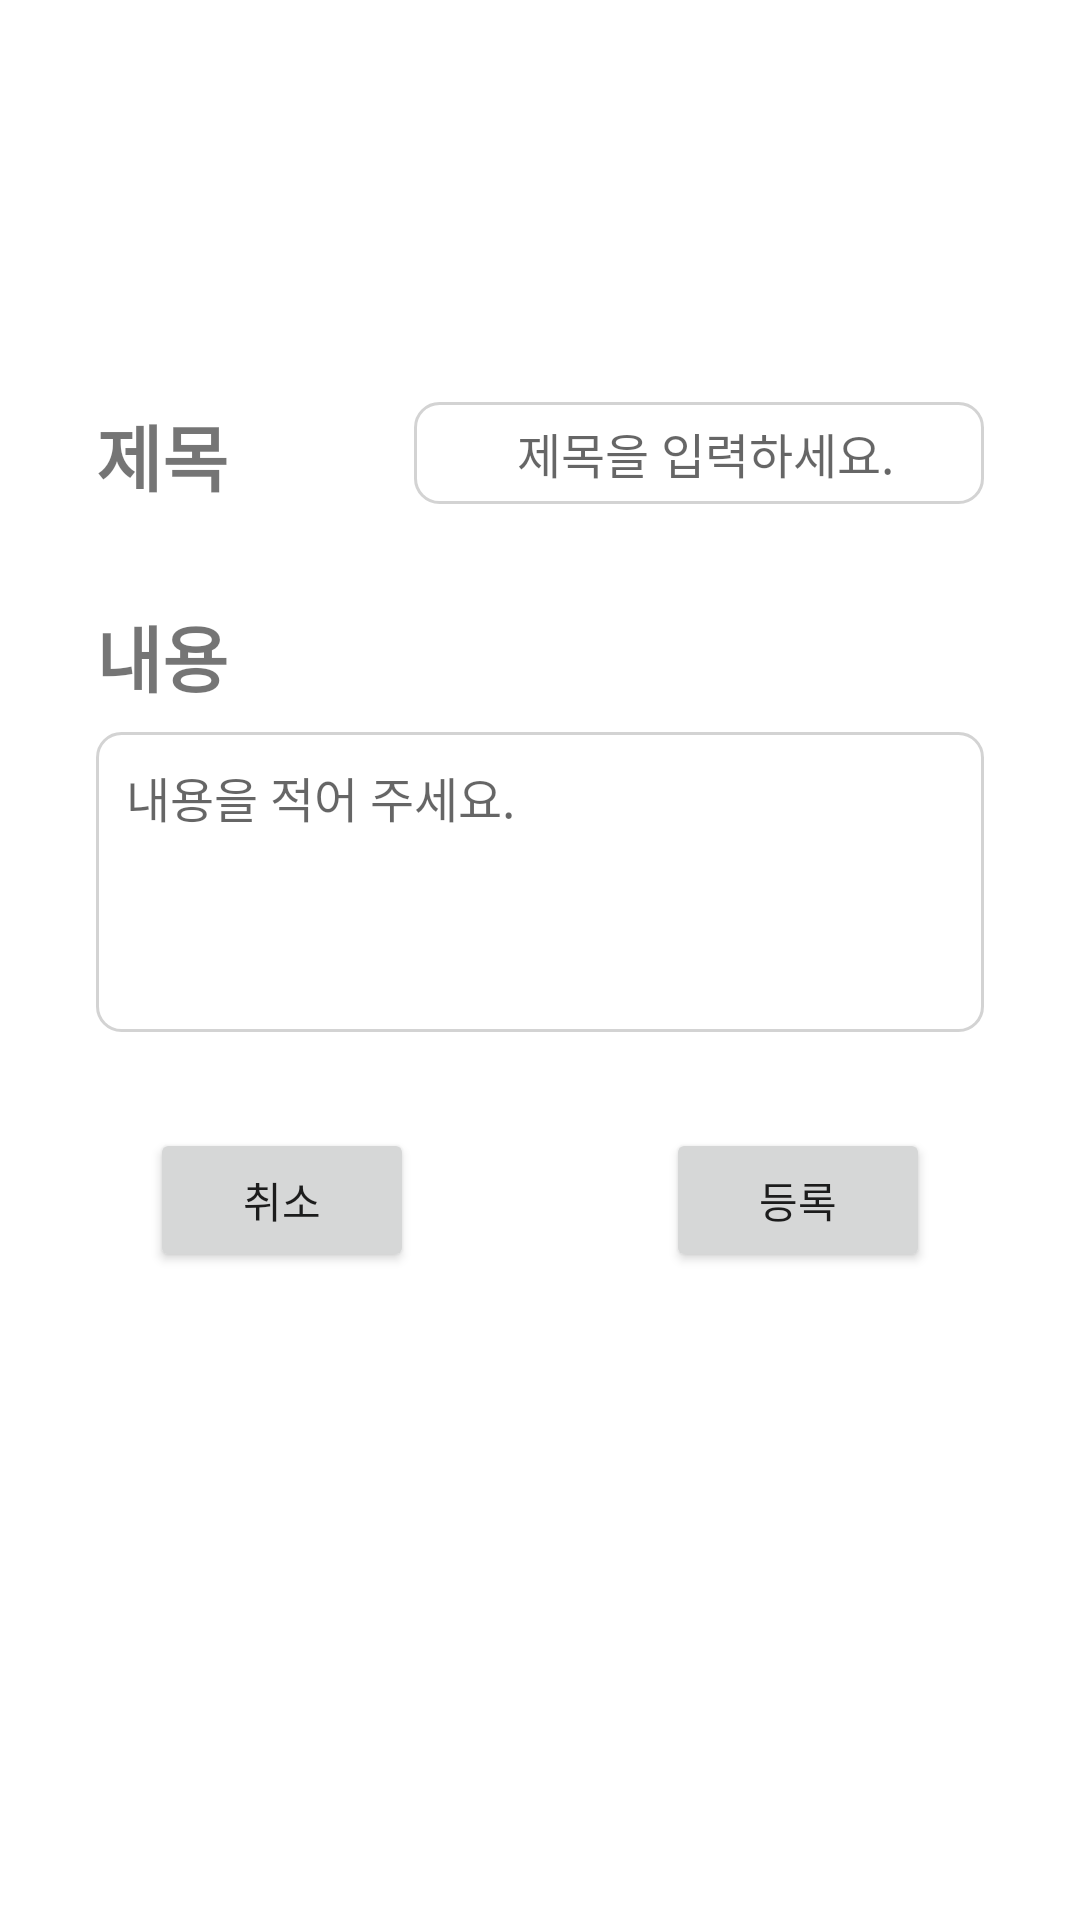

Reconstruct the res/layout file that produces this screen, plus the resources it refers to.
<!-- AndroidManifest.xml: application theme Theme.GuruFin -->
<!-- res/layout/activity_add.xml -->
<?xml version="1.0" encoding="utf-8"?>
<androidx.constraintlayout.widget.ConstraintLayout xmlns:android="http://schemas.android.com/apk/res/android"
    xmlns:app="http://schemas.android.com/apk/res-auto"
    xmlns:tools="http://schemas.android.com/tools"
    android:layout_width="match_parent"
    android:layout_height="match_parent"
    tools:context=".TargetAdd">

    <androidx.constraintlayout.widget.ConstraintLayout
        android:id="@+id/targetLayout"
        android:layout_width="match_parent"
        android:layout_height="wrap_content"
        app:layout_constraintBottom_toBottomOf="parent"
        app:layout_constraintEnd_toEndOf="parent"
        app:layout_constraintHorizontal_bias="0.0"
        app:layout_constraintStart_toStartOf="parent"
        app:layout_constraintTop_toTopOf="parent"
        app:layout_constraintVertical_bias="0.256">

        <TextView
            android:id="@+id/titleText"
            android:layout_width="wrap_content"
            android:layout_height="wrap_content"
            android:layout_marginStart="32dp"
            android:layout_marginTop="32dp"
            android:text="제목"
            android:textSize="24sp"
            android:textStyle="bold"
            app:layout_constraintStart_toStartOf="parent"
            app:layout_constraintTop_toTopOf="parent" />

        <TextView
            android:id="@+id/conText"
            android:layout_width="wrap_content"
            android:layout_height="wrap_content"
            android:layout_marginStart="32dp"
            android:layout_marginTop="32dp"
            android:text="내용"
            android:textSize="24sp"
            android:textStyle="bold"
            app:layout_constraintStart_toStartOf="parent"
            app:layout_constraintTop_toBottomOf="@+id/titleText" />

        <EditText
            android:id="@+id/editTitle"
            android:layout_width="wrap_content"
            android:layout_height="34dp"
            android:layout_marginTop="32dp"
            android:layout_marginEnd="32dp"
            android:background="@drawable/view_round"
            android:ems="10"
            android:gravity="center"
            android:hint=" 제목을 입력하세요."
            android:inputType="text"
            android:maxLength="10"
            android:padding="3dp"
            android:textSize="16sp"
            app:layout_constraintEnd_toEndOf="parent"
            app:layout_constraintTop_toTopOf="parent" />

        <EditText
            android:id="@+id/editContents"
            android:layout_width="0dp"
            android:layout_height="100dp"
            android:layout_marginStart="32dp"
            android:layout_marginTop="8dp"
            android:layout_marginEnd="32dp"
            android:background="@drawable/view_round"
            android:ems="10"
            android:gravity="top"
            android:hint="내용을 적어 주세요."
            android:inputType="textMultiLine"
            android:padding="10dp"
            android:scrollbars="vertical"
            android:scrollHorizontally="false"
            android:textSize="16sp"
            app:layout_constraintEnd_toEndOf="parent"
            app:layout_constraintStart_toStartOf="parent"
            app:layout_constraintTop_toBottomOf="@+id/conText" />

    </androidx.constraintlayout.widget.ConstraintLayout>

    <Button
        android:id="@+id/cancelBtn"
        android:layout_width="wrap_content"
        android:layout_height="wrap_content"
        android:layout_marginStart="50dp"
        android:layout_marginTop="32dp"
        android:text="취소"
        app:layout_constraintStart_toStartOf="parent"
        app:layout_constraintTop_toBottomOf="@+id/targetLayout" />

    <Button
        android:id="@+id/registerBtn"
        android:layout_width="wrap_content"
        android:layout_height="wrap_content"
        android:layout_marginTop="32dp"
        android:layout_marginEnd="50dp"
        android:text="등록"
        app:layout_constraintEnd_toEndOf="parent"
        app:layout_constraintTop_toBottomOf="@+id/targetLayout" />

    <Button
        android:id="@+id/eraseBtn"
        android:layout_width="wrap_content"
        android:layout_height="wrap_content"
        android:layout_marginStart="8dp"
        android:layout_marginTop="32dp"
        android:layout_marginEnd="8dp"
        android:text="삭제"
        app:layout_constraintEnd_toStartOf="@+id/registerBtn"
        app:layout_constraintStart_toEndOf="@+id/cancelBtn"
        app:layout_constraintTop_toBottomOf="@+id/targetLayout"
        android:visibility="invisible"/>

</androidx.constraintlayout.widget.ConstraintLayout>
<!-- resources referenced by this layout -->
<resources>
  <!-- drawable view_round (drawable-v24) -->
  <?xml version="1.0" encoding="utf-8"?>
  <shape xmlns:android="http://schemas.android.com/apk/res/android"
      android:padding="10dp"
      android:shape="rectangle">
  
      <stroke android:width="1dp"
          android:color="#d3d3d3" />
      <solid android:color="@color/white" />
      <corners
          android:bottomLeftRadius="8dp"
          android:topRightRadius="8dp"
          android:bottomRightRadius="8dp"
          android:topLeftRadius="8dp" />
  
  </shape>
  <style name="Theme.GuruFin" parent="Theme.MaterialComponents.DayNight.DarkActionBar">
          
          <item name="colorPrimary">@color/purple_500</item>
          <item name="colorPrimaryVariant">@color/purple_700</item>
          <item name="colorOnPrimary">@color/white</item>
          
          <item name="colorSecondary">@color/teal_200</item>
          <item name="colorSecondaryVariant">@color/teal_700</item>
          <item name="colorOnSecondary">@color/black</item>
          
          <item name="android:statusBarColor" tools:targetApi="l">?attr/colorPrimaryVariant</item>
          
      </style>
  <!-- not gathered from this repository: default colours our renderer supplied (Android Studio template values) -->
  <color name="purple_500">#FF6200EE</color>
  <color name="purple_700">#FF3700B3</color>
  <color name="teal_200">#FF03DAC5</color>
  <color name="teal_700">#FF018786</color>
  <color name="black">#FF000000</color>
  <color name="white">#FFFFFFFF</color>
</resources>
